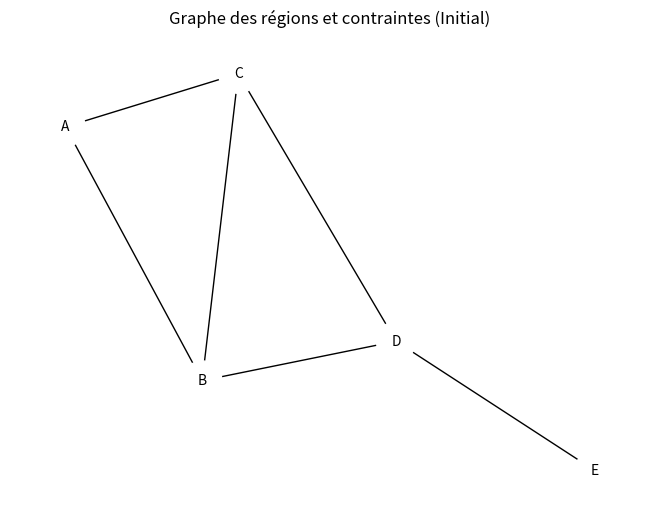
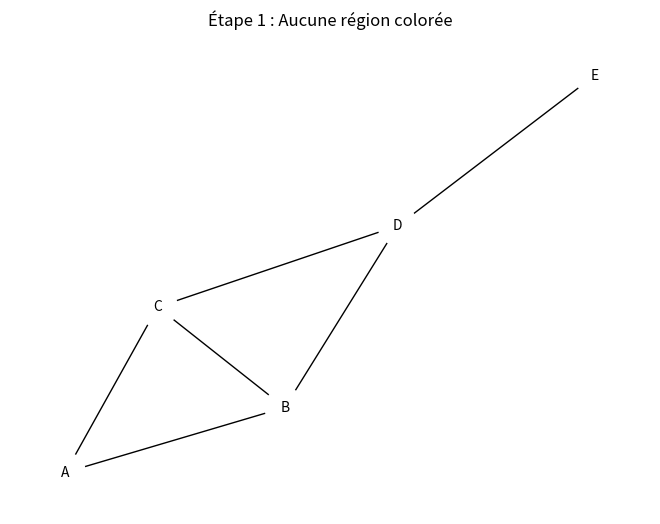
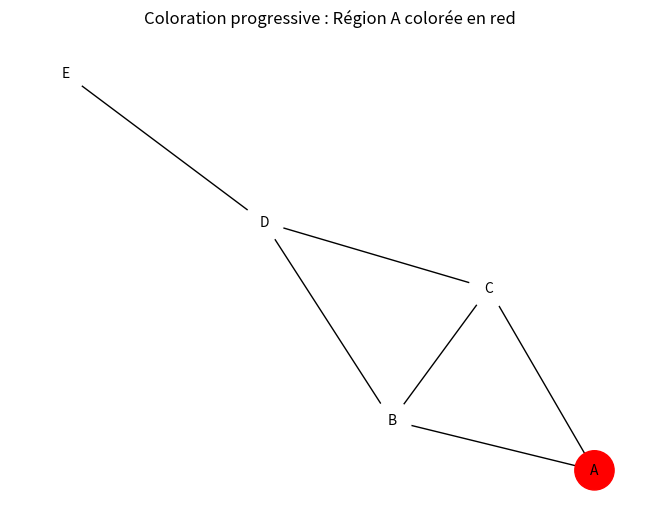
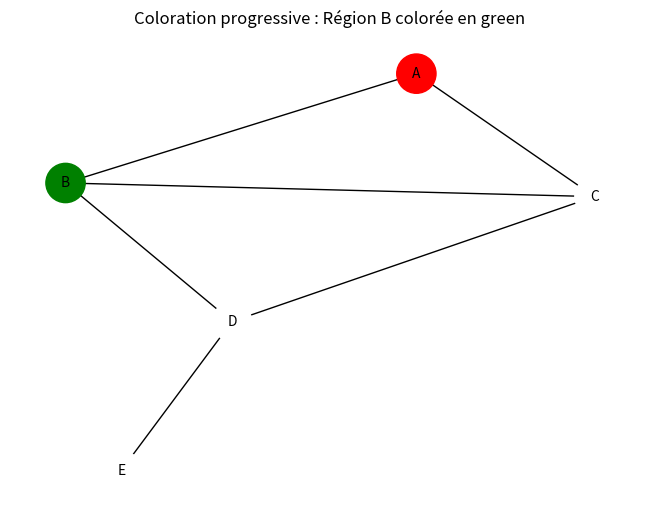
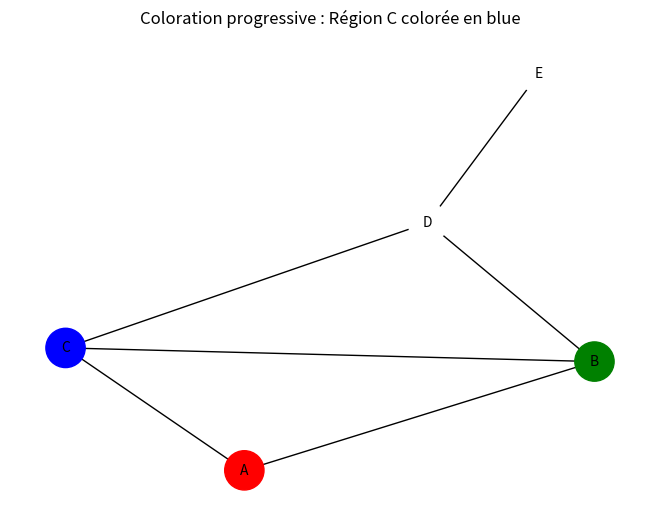
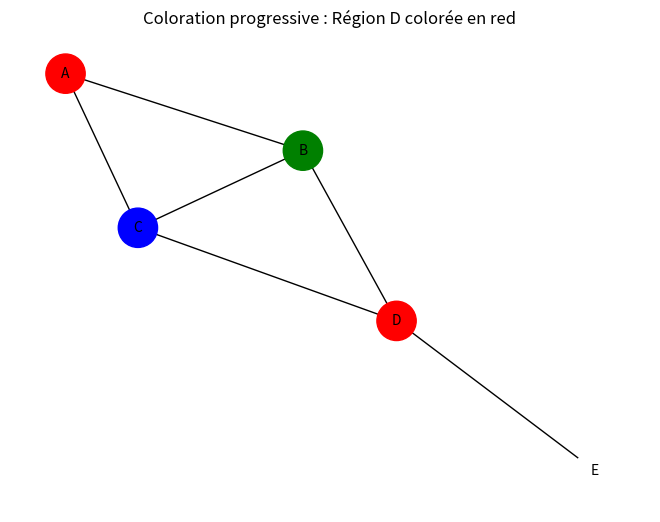
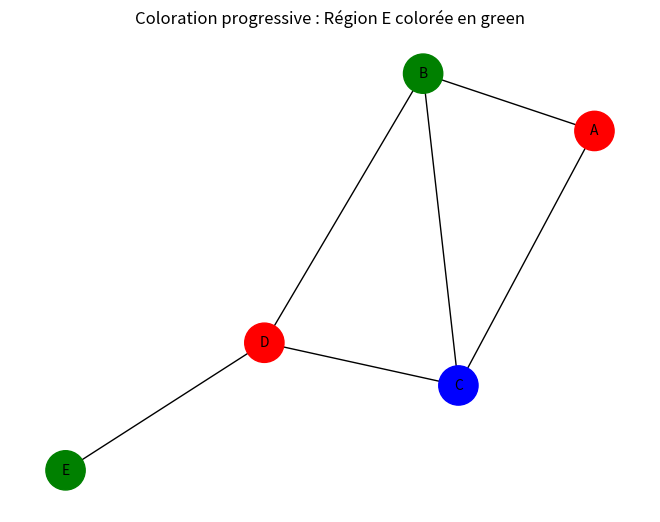
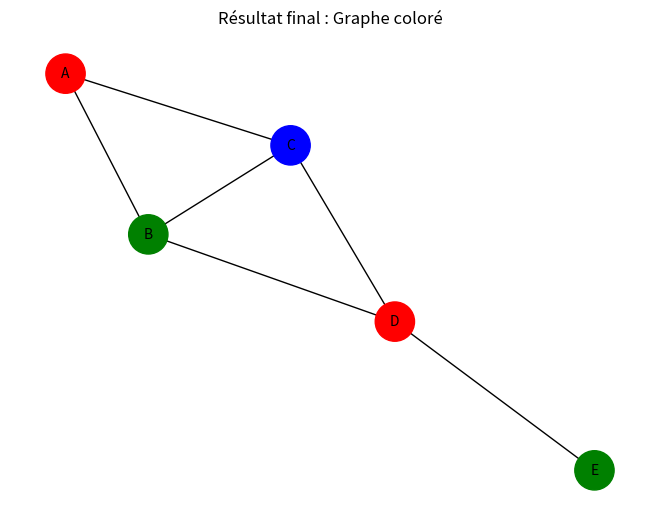

Recreate these plots in Python, in order.

# Import des bibliothèques nécessaires
import networkx as nx
import matplotlib.pyplot as plt
from typing import List, Dict

# Classe pour résoudre le problème de satisfaction de contraintes (PSC)
class CSP:
    def __init__(self, variables: List[str], domains: Dict[str, List[str]], constraints: Dict[str, List[str]]):
        """
        Initialiser un problème de satisfaction de contraintes (PSC).
        :param variables: Liste des variables (régions à colorier).
        :param domains: Dictionnaire associant chaque variable à son domaine de valeurs possibles.
        :param constraints: Dictionnaire des contraintes (adjacences des régions).
        """
        self.variables = variables
        self.domains = domains
        self.constraints = constraints

    def is_valid_assignment(self, variable: str, value: str, assignment: Dict[str, str]) -> bool:
        """
        Vérifie si une affectation est valide selon les contraintes.
        """
        for neighbor in self.constraints[variable]:
            if neighbor in assignment and assignment[neighbor] == value:
                return False
        return True

    def backtrack(self, assignment: Dict[str, str] = {}) -> Dict[str, str]:
        """
        Résolution du PSC par backtracking.
        """
        if len(assignment) == len(self.variables):  # Si toutes les variables sont affectées
            return assignment

        unassigned = [var for var in self.variables if var not in assignment]
        current_var = unassigned[0]  # Choix de la première variable libre

        for value in self.domains[current_var]:
            if self.is_valid_assignment(current_var, value, assignment):
                assignment[current_var] = value
                result = self.backtrack(assignment)
                if result:  # Si une solution est trouvée
                    return result
                del assignment[current_var]  # Backtracking
        return None  # Aucune solution trouvée


# Fonction pour afficher le graphe et ses couleurs à chaque étape
def plot_graph(graph, coloring=None, title=""):
    pos = nx.spring_layout(graph)  # Positionner les nœuds
    node_colors = [coloring[node] if coloring and node in coloring else "white" for node in graph.nodes]
    nx.draw(graph, pos, with_labels=True, node_color=node_colors, node_size=800, font_size=10)
    plt.title(title)
    plt.show()


# Définir les régions, couleurs et contraintes
variables = ['A', 'B', 'C', 'D', 'E']
domains = {var: ['red', 'green', 'blue', 'yellow'] for var in variables}
constraints = {
    'A': ['B', 'C'],
    'B': ['A', 'C', 'D'],
    'C': ['A', 'B', 'D'],
    'D': ['B', 'C', 'E'],
    'E': ['D']
}

# Création d'une instance CSP
csp = CSP(variables, domains, constraints)

# Résolution du problème
solution = csp.backtrack()

# Création du graphe des régions
graph = nx.Graph()
edges = [('A', 'B'), ('A', 'C'), ('B', 'C'), ('B', 'D'), ('C', 'D'), ('D', 'E')]
graph.add_nodes_from(variables)
graph.add_edges_from(edges)

# Visualiser les étapes
plot_graph(graph, title="Graphe des régions et contraintes (Initial)")

if solution:
    # Affichage progressif des colorations
    plot_graph(graph, title="Étape 1 : Aucune région colorée")
    partial_coloring = {}

    # Ajouter et afficher chaque coloration étape par étape
    for region, color in solution.items():
        partial_coloring[region] = color
        plot_graph(graph, coloring=partial_coloring, title=f"Coloration progressive : Région {region} colorée en {color}")

    # Affichage final
    plot_graph(graph, coloring=solution, title="Résultat final : Graphe coloré")
else:
    print("Aucune solution trouvée.")
